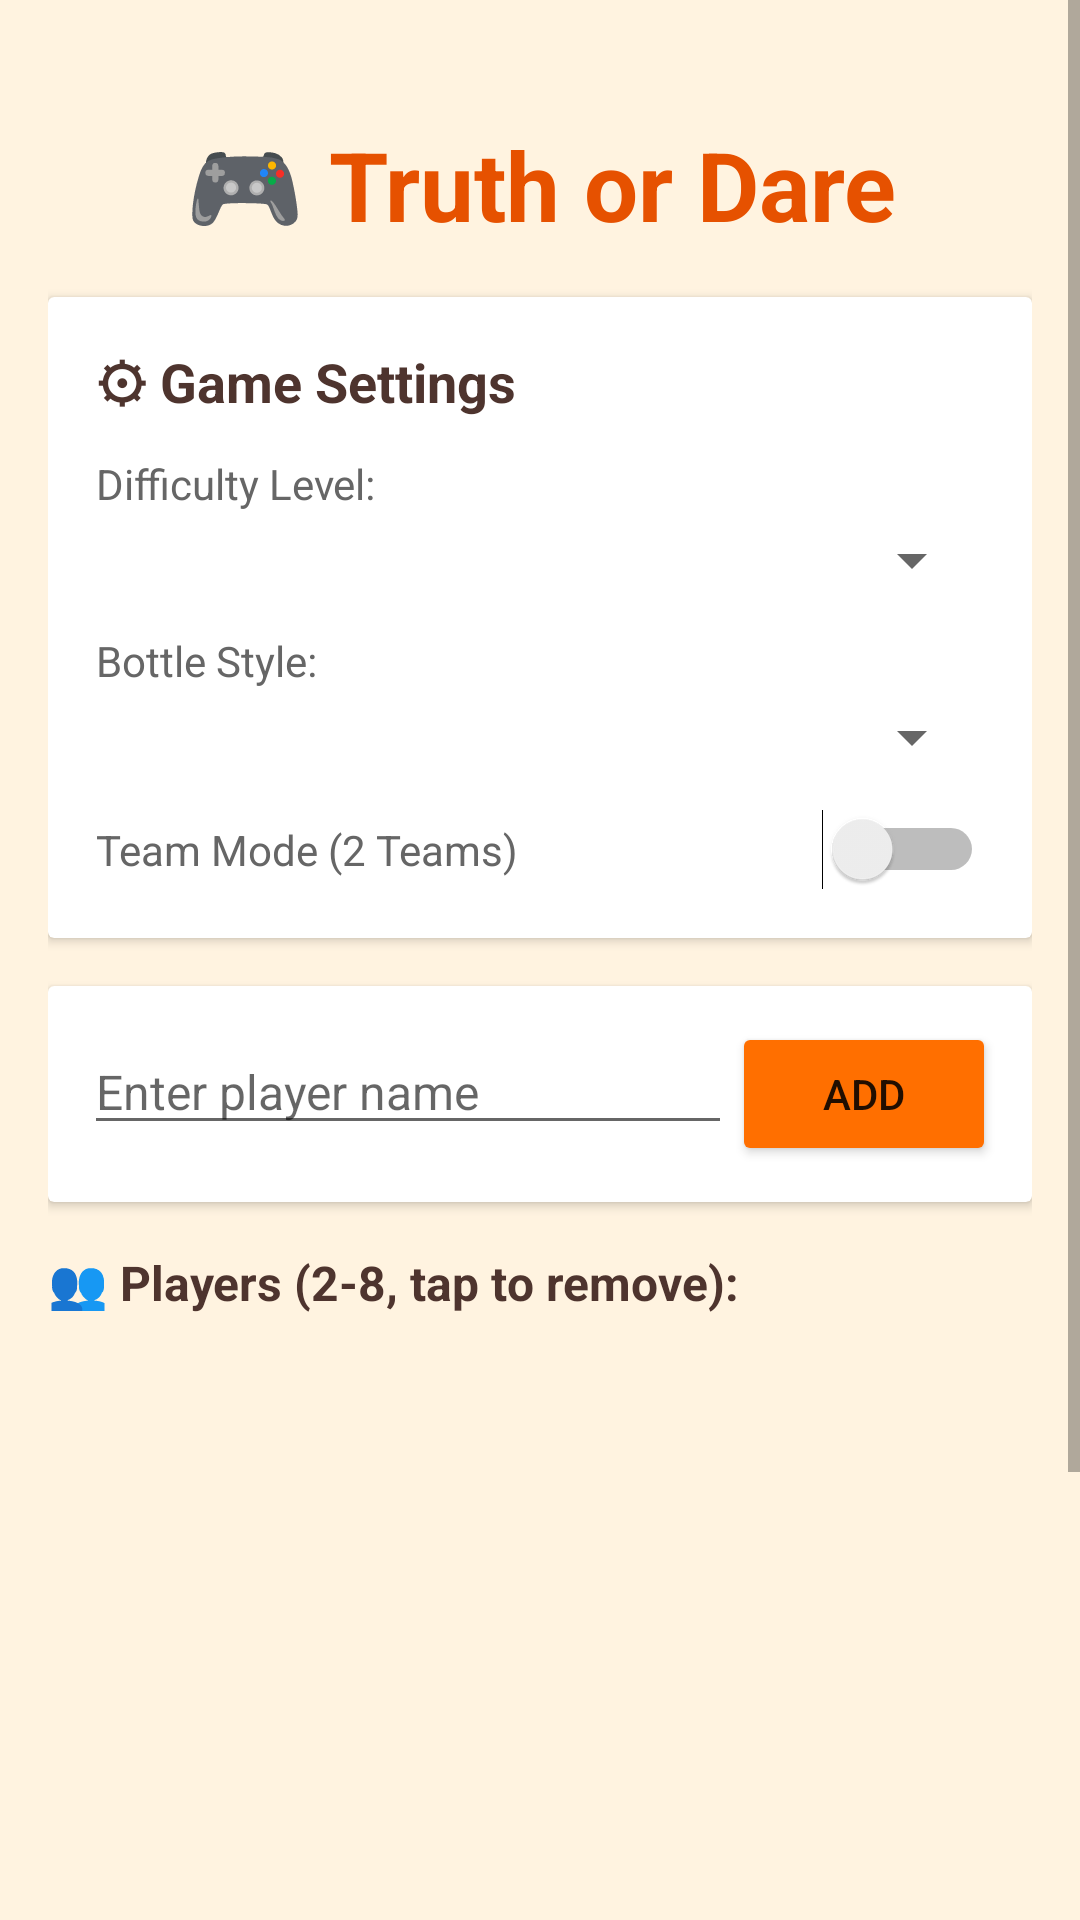

Produce the Android XML layout that renders to this screen, including the resource entries it uses.
<!-- AndroidManifest.xml: application theme AppTheme -->
<!-- res/layout/activity_main.xml -->
<?xml version="1.0" encoding="utf-8"?>
<ScrollView xmlns:android="http://schemas.android.com/apk/res/android"
    android:layout_width="match_parent"
    android:layout_height="match_parent"
    android:background="#FFF3E0">

    <LinearLayout
        android:layout_width="match_parent"
        android:layout_height="wrap_content"
        android:orientation="vertical"
        android:padding="16dp">

        
        <TextView
            android:layout_width="match_parent"
            android:layout_height="wrap_content"
            android:text="🎮 Truth or Dare"
            android:textSize="32sp"
            android:textStyle="bold"
            android:textColor="#E65100"
            android:gravity="center"
            android:layout_marginTop="24dp"
            android:layout_marginBottom="16dp"/>

        
        <androidx.cardview.widget.CardView
            android:layout_width="match_parent"
            android:layout_height="wrap_content"
            android:layout_marginBottom="16dp"
            android:elevation="4dp">

            <LinearLayout
                android:layout_width="match_parent"
                android:layout_height="wrap_content"
                android:orientation="vertical"
                android:padding="16dp">

                <TextView
                    android:layout_width="match_parent"
                    android:layout_height="wrap_content"
                    android:text="⚙ Game Settings"
                    android:textSize="18sp"
                    android:textStyle="bold"
                    android:textColor="#4E342E"
                    android:layout_marginBottom="12dp"/>

                
                <TextView
                    android:layout_width="match_parent"
                    android:layout_height="wrap_content"
                    android:text="Difficulty Level:"
                    android:textSize="14sp"
                    android:textColor="#666666"
                    android:layout_marginBottom="4dp"/>

                <Spinner
                    android:id="@+id/spinnerDifficulty"
                    android:layout_width="match_parent"
                    android:layout_height="wrap_content"
                    android:layout_marginBottom="12dp"/>

                
                <TextView
                    android:layout_width="match_parent"
                    android:layout_height="wrap_content"
                    android:text="Bottle Style:"
                    android:textSize="14sp"
                    android:textColor="#666666"
                    android:layout_marginBottom="4dp"/>

                <Spinner
                    android:id="@+id/spinnerBottleSkin"
                    android:layout_width="match_parent"
                    android:layout_height="wrap_content"
                    android:layout_marginBottom="12dp"/>

                
                <LinearLayout
                    android:layout_width="match_parent"
                    android:layout_height="wrap_content"
                    android:orientation="horizontal"
                    android:gravity="center_vertical">

                    <TextView
                        android:layout_width="0dp"
                        android:layout_height="wrap_content"
                        android:layout_weight="1"
                        android:text="Team Mode (2 Teams)"
                        android:textSize="14sp"
                        android:textColor="#666666"/>

                    <Switch
                        android:id="@+id/switchTeamMode"
                        android:layout_width="wrap_content"
                        android:layout_height="wrap_content"/>

                </LinearLayout>

            </LinearLayout>

        </androidx.cardview.widget.CardView>

        
        <androidx.cardview.widget.CardView
            android:layout_width="match_parent"
            android:layout_height="wrap_content"
            android:layout_marginBottom="16dp"
            android:elevation="4dp">

            <LinearLayout
                android:layout_width="match_parent"
                android:layout_height="wrap_content"
                android:orientation="horizontal"
                android:padding="12dp">

                <EditText
                    android:id="@+id/etPlayerName"
                    android:layout_width="0dp"
                    android:layout_height="wrap_content"
                    android:layout_weight="1"
                    android:hint="Enter player name"
                    android:inputType="textPersonName"
                    android:maxLines="1"
                    android:textSize="16sp"/>

                <Button
                    android:id="@+id/btnAddPlayer"
                    android:layout_width="wrap_content"
                    android:layout_height="wrap_content"
                    android:text="Add"
                    android:textSize="14sp"
                    android:backgroundTint="#FF6F00"/>

            </LinearLayout>

        </androidx.cardview.widget.CardView>

        
        <TextView
            android:layout_width="match_parent"
            android:layout_height="wrap_content"
            android:text="👥 Players (2-8, tap to remove):"
            android:textSize="16sp"
            android:textStyle="bold"
            android:textColor="#4E342E"
            android:layout_marginBottom="8dp"/>

        <androidx.recyclerview.widget.RecyclerView
            android:id="@+id/rvPlayers"
            android:layout_width="match_parent"
            android:layout_height="300dp"
            android:layout_marginBottom="16dp"/>

        
        <Button
            android:id="@+id/btnStartGame"
            android:layout_width="match_parent"
            android:layout_height="wrap_content"
            android:text="🚀 START GAME"
            android:textSize="18sp"
            android:textStyle="bold"
            android:backgroundTint="#4CAF50"
            android:padding="16dp"
            android:enabled="false"/>

    </LinearLayout>
</ScrollView>
<!-- resources referenced by this layout -->
<resources>
  <style name="AppTheme" parent="Theme.AppCompat.Light.DarkActionBar">
          <item name="colorPrimary">#FF6F00</item>
          <item name="colorPrimaryDark">#E65100</item>
          <item name="colorAccent">#FF9800</item>
      </style>
</resources>
